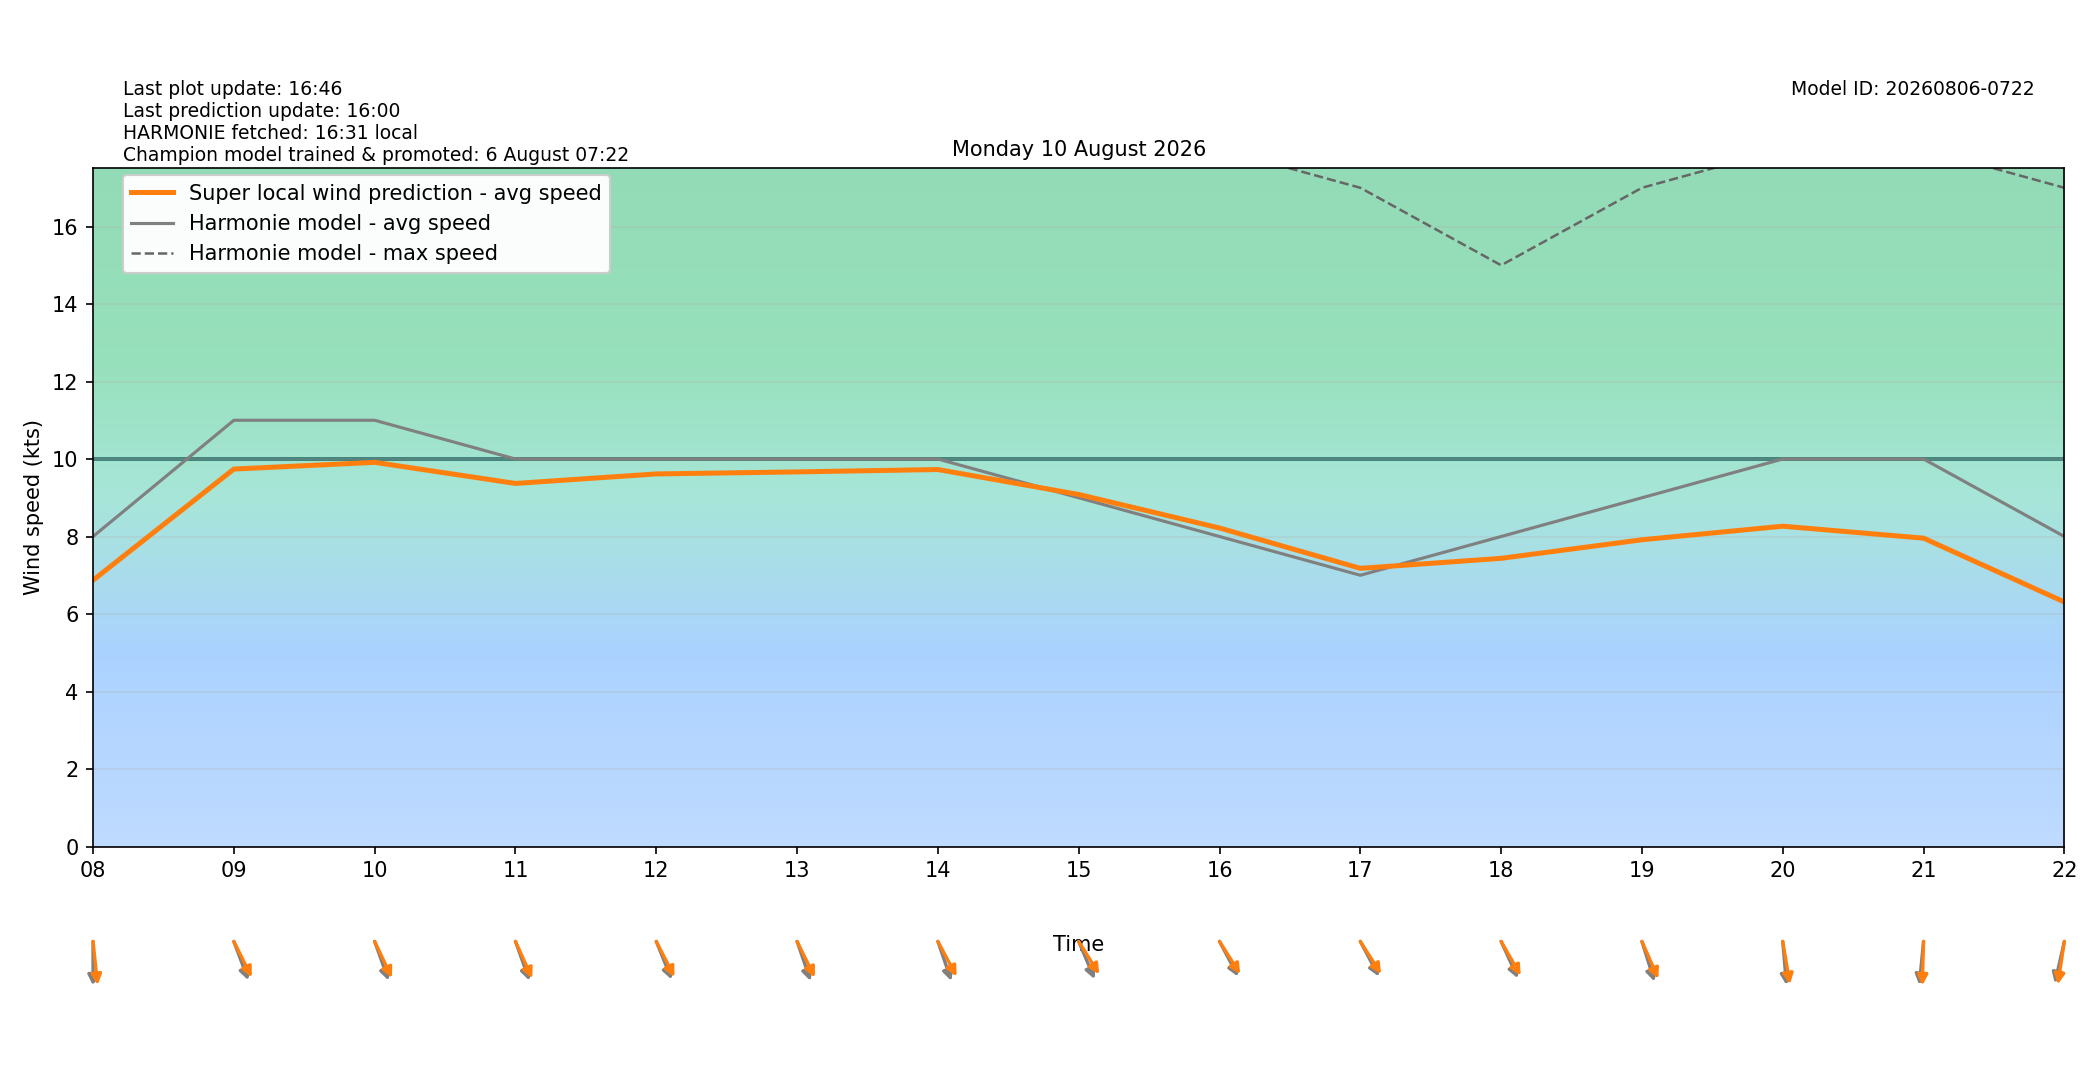

The data file committed next to this chart (first rows):
target_time_utc, target_time_local, hour_utc, hour_local, forecast_wind_speed, forecast_wind_min, forecast_wind_max, lstm_pred_wind_speed, delta_speed_lstm_minus_forecast, forecast_wind_dir_deg, lstm_pred_wind_dir_deg, delta_dir_lstm_minus_forecast
2026-08-09T22:00:00Z, 2026-08-10T00:00:00+0200, 22, 00, 6.0, 6.0, 10.0, 4.672, -1.328, 191.0, 187.7, -3.266
2026-08-09T23:00:00Z, 2026-08-10T01:00:00+0200, 23, 01, 6.0, 6.0, 10.0, 4.648, -1.352, 188.0, 182, -6.037
2026-08-10T00:00:00Z, 2026-08-10T02:00:00+0200, 00, 02, 6.0, 6.0, 11.0, 4.911, -1.089, 189.0, 181.2, -7.819
2026-08-10T01:00:00Z, 2026-08-10T03:00:00+0200, 01, 03, 5.0, 5.0, 10.0, 4.485, -0.5151, 198.0, 191.2, -6.768
2026-08-10T02:00:00Z, 2026-08-10T04:00:00+0200, 02, 04, 6.0, 6.0, 10.0, 5.111, -0.8892, 261.0, 255, -6.025
2026-08-10T03:00:00Z, 2026-08-10T05:00:00+0200, 03, 05, 7.0, 7.0, 14.0, 6.56, -0.4402, 258.0, 252.2, -5.832
2026-08-10T04:00:00Z, 2026-08-10T06:00:00+0200, 04, 06, 7.0, 7.0, 14.0, 6.195, -0.8049, 295.0, 286.9, -8.126
2026-08-10T05:00:00Z, 2026-08-10T07:00:00+0200, 05, 07, 11.0, 11.0, 21.0, 8.809, -2.191, 352.0, 344, -7.958
2026-08-10T06:00:00Z, 2026-08-10T08:00:00+0200, 06, 08, 8.0, 8.0, 20.0, 6.872, -1.128, 0.0, 351.5, -8.484
2026-08-10T07:00:00Z, 2026-08-10T09:00:00+0200, 07, 09, 11.0, 11.0, 21.0, 9.741, -1.259, 332.0, 324.7, -7.333
2026-08-10T08:00:00Z, 2026-08-10T10:00:00+0200, 08, 10, 11.0, 11.0, 21.0, 9.914, -1.086, 333.0, 326.1, -6.923
2026-08-10T09:00:00Z, 2026-08-10T11:00:00+0200, 09, 11, 10.0, 10.0, 20.0, 9.37, -0.63, 333.0, 327.3, -5.691
2026-08-10T10:00:00Z, 2026-08-10T12:00:00+0200, 10, 12, 10.0, 10.0, 20.0, 9.615, -0.3847, 330.0, 324.1, -5.899
2026-08-10T11:00:00Z, 2026-08-10T13:00:00+0200, 11, 13, 10.0, 10.0, 20.0, 9.668, -0.3323, 334.0, 325, -8.995
2026-08-10T12:00:00Z, 2026-08-10T14:00:00+0200, 12, 14, 10.0, 10.0, 20.0, 9.729, -0.271, 334.0, 322.8, -11.17
2026-08-10T13:00:00Z, 2026-08-10T15:00:00+0200, 13, 15, 9.0, 9.0, 19.0, 9.085, 0.08543, 329.0, 318.4, -10.62
2026-08-10T14:00:00Z, 2026-08-10T16:00:00+0200, 14, 16, 8.0, 8.0, 18.0, 8.22, 0.2196, 323.0, 318, -4.98
2026-08-10T15:00:00Z, 2026-08-10T17:00:00+0200, 15, 17, 7.0, 7.0, 17.0, 7.179, 0.1786, 323.0, 317.9, -5.123
2026-08-10T16:00:00Z, 2026-08-10T18:00:00+0200, 16, 18, 8.0, 8.0, 15.0, 7.437, -0.5628, 327.0, 320.8, -6.151
2026-08-10T17:00:00Z, 2026-08-10T19:00:00+0200, 17, 19, 9.0, 9.0, 17.0, 7.916, -1.084, 336.0, 328.1, -7.931
2026-08-10T18:00:00Z, 2026-08-10T20:00:00+0200, 18, 20, 10.0, 10.0, 18.0, 8.266, -1.734, 353.0, 346.6, -6.409
2026-08-10T19:00:00Z, 2026-08-10T21:00:00+0200, 19, 21, 10.0, 10.0, 18.0, 7.957, -2.043, 8.0, 2.359, -5.641
2026-08-10T20:00:00Z, 2026-08-10T22:00:00+0200, 20, 22, 8.0, 8.0, 17.0, 6.31, -1.69, 18.0, 12.23, -5.774
2026-08-10T21:00:00Z, 2026-08-10T23:00:00+0200, 21, 23, 8.0, 8.0, 15.0, 5.635, -2.365, 28.0, 22.2, -5.8
